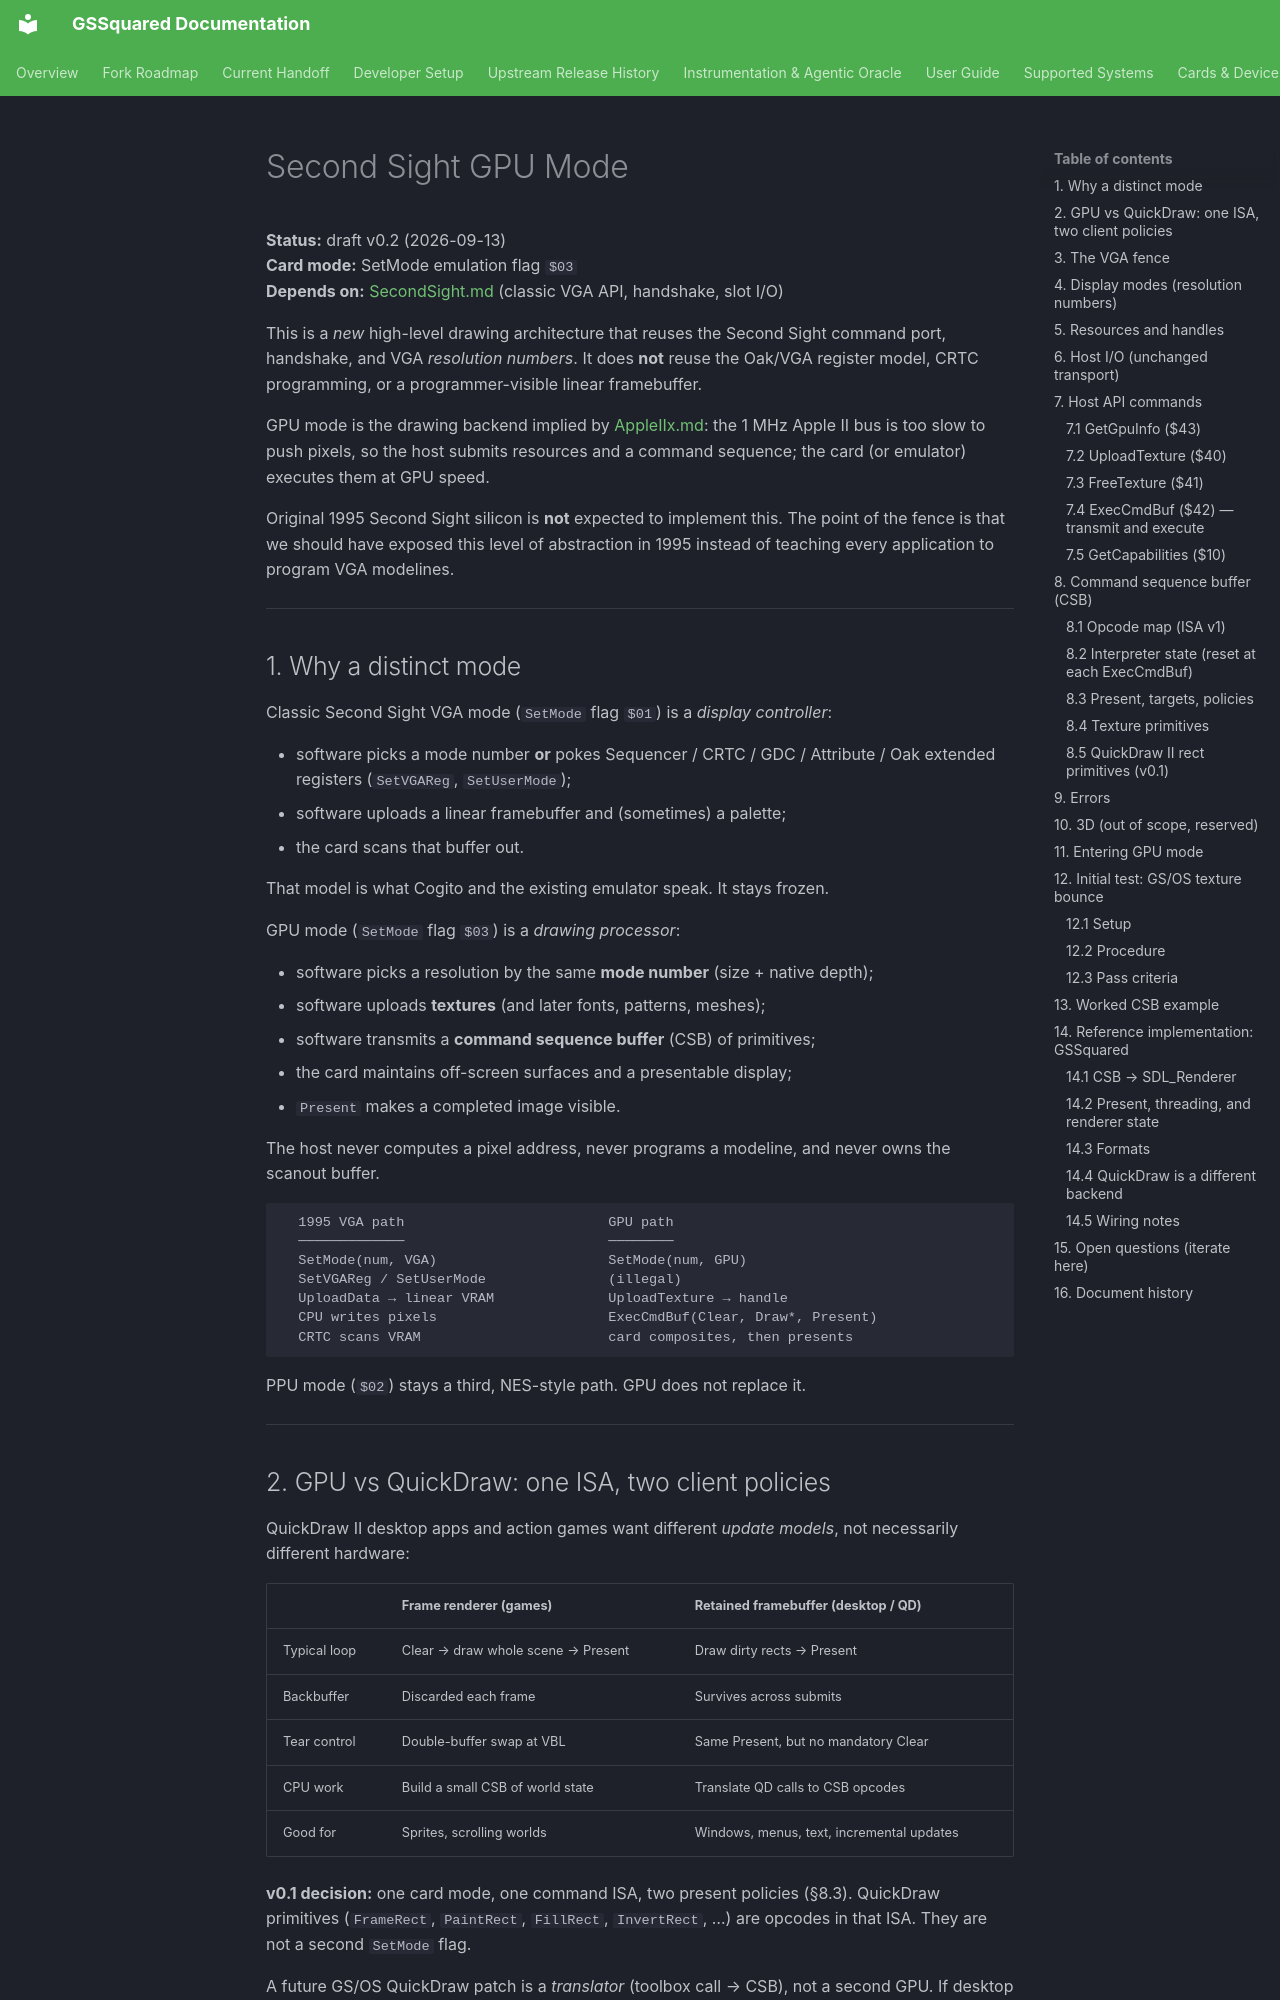

repository: BradHawthorne/gssquared · page: SecondSight_GPU/index.html · generator: mkdocs

# Second Sight GPU Mode

**Status:** draft v0.2 (2026-09-13)  
**Card mode:** SetMode emulation flag `$03`  
**Depends on:** [SecondSight.md](SecondSight.md) (classic VGA API, handshake, slot I/O)

This is a *new* high-level drawing architecture that reuses the Second Sight
command port, handshake, and VGA *resolution numbers*. It does **not** reuse
the Oak/VGA register model, CRTC programming, or a programmer-visible linear
framebuffer.

GPU mode is the drawing backend implied by [AppleIIx.md](AppleIIx.md): the 1 MHz
Apple II bus is too slow to push pixels, so the host submits resources and a
command sequence; the card (or emulator) executes them at GPU speed.

Original 1995 Second Sight silicon is **not** expected to implement this. The
point of the fence is that we should have exposed this level of abstraction in
1995 instead of teaching every application to program VGA modelines.

---



## 1. Why a distinct mode

Classic Second Sight VGA mode (`SetMode` flag `$01`) is a *display controller*:

- software picks a mode number **or** pokes Sequencer / CRTC / GDC / Attribute /
Oak extended registers (`SetVGAReg`, `SetUserMode`);
- software uploads a linear framebuffer and (sometimes) a palette;
- the card scans that buffer out.

That model is what Cogito and the existing emulator speak. It stays frozen.

GPU mode (`SetMode` flag `$03`) is a *drawing processor*:

- software picks a resolution by the same **mode number** (size + native depth);
- software uploads **textures** (and later fonts, patterns, meshes);
- software transmits a **command sequence buffer** (CSB) of primitives;
- the card maintains off-screen surfaces and a presentable display;
- `Present` makes a completed image visible.

The host never computes a pixel address, never programs a modeline, and never
owns the scanout buffer.

```
  1995 VGA path                         GPU path
  ─────────────                         ────────
  SetMode(num, VGA)                     SetMode(num, GPU)
  SetVGAReg / SetUserMode               (illegal)
  UploadData → linear VRAM              UploadTexture → handle
  CPU writes pixels                     ExecCmdBuf(Clear, Draw*, Present)
  CRTC scans VRAM                       card composites, then presents
```

PPU mode (`$02`) stays a third, NES-style path. GPU does not replace it.

---
